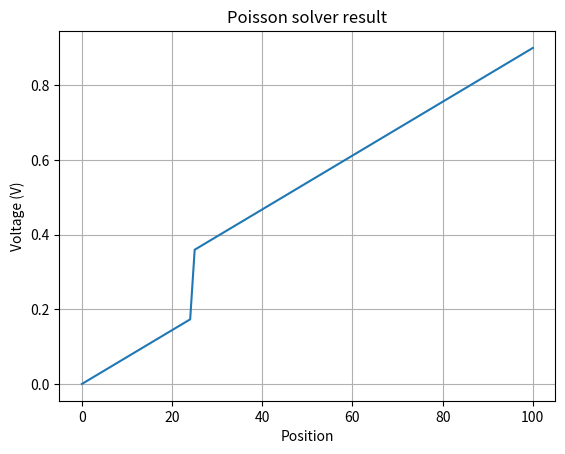

Python code for this plot:
# -*- coding: utf-8 -*-
"""
Created on Fri Oct 19 21:44:03 2018

@author: Tim

This solves the 1D Poisson equation by finite differences, assuming a constant
dielectric constant. A tridiagonal matrix is set up and solved.Con

Inputs: number of mesh points, left and right voltage boundary conditions,
dielectric constant.
"""

import numpy as np, time
import matplotlib
import matplotlib.pyplot as plt  # allows to make matlab style plots!

def thomasSolve(matrix, rhs):
    
    x = np.zeros(num_elements+2)  # array for the solution
    
   # Forward substitution
    for i in range(2, matrix.num_elements + 1): # recall range uses [ ) ]
        cdiag_ratio = matrix.lower_diag[i-1]/matrix.main_diag[i-1]
        matrix.main_diag[i] -= cdiag_ratio * matrix.upper_diag[i-1]
        rhs[i] -= cdiag_ratio * rhs[i-1]
        
    # Backward substitution
    x[num_elements] = rhs[num_elements]/matrix.main_diag[num_elements] #lin eqn. corresponding to last row
    for i in range(num_elements, 1, -1):  # 3rd argument is the step (iterate down)
        x[i-1] = (rhs[i-1] - x[i]*matrix.upper_diag[i-1])/matrix.main_diag[i-1]
        
    return x
    
        
class Poisson_matrix():
    
    def __init__(self, epsilon, num_elements):
        self.epsilon = epsilon  # save epsilon as attribute of the class
        self.num_elements = num_elements
        self.main_diag = -2*epsilon*np.ones(num_elements+1)
        self.upper_diag = epsilon*np.ones(num_elements)
        self.lower_diag = self.upper_diag  #poisson matrix is symmetric
        
        

# System setup
        
#num_elements =  int(input("Enter number of mesh points ")) 
#V_left_BC = float(input("Voltage at the left boundary "))
#V_right_BC = float(input("Voltage at the right boundary "))
#epsilon = float(input("Relative dielectric constant "))
        
num_elements = 99
V_left_BC = 0
V_right_BC = 0.9
epsilon = 3.8

start = time.time()

poisson_mat = Poisson_matrix(epsilon, num_elements)  # initialize object

# setup right hand side--> for now just hard code in a dipole, later will 
# read the charges from file
rhs =  np.zeros(num_elements+1)  # make it +1 b/c I want to index from 1...
rhs[24] = 0.681
rhs[25] = -0.681

# apply boundary conditions
rhs[1] -= epsilon*V_left_BC
rhs[num_elements] -= epsilon*V_right_BC

V = thomasSolve(poisson_mat, rhs)

# add the boundary values (which didn't need to be solved for)
V[0] = V_left_BC
V[num_elements+1] = V_right_BC

end = time.time()
print(V)
print(f"CPU time: {end - start}")
# C++ version of this with 9999 elements runs in ~0.0032 sec

# make plot
fig, ax = plt.subplots()  # make a figure
ax.plot(V)
ax.set(xlabel = 'Position', ylabel='Voltage (V)', title = 'Poisson solver result')
ax.grid()  # add a grid
fig.savefig("poisson_result.jpg")
plt.show()
